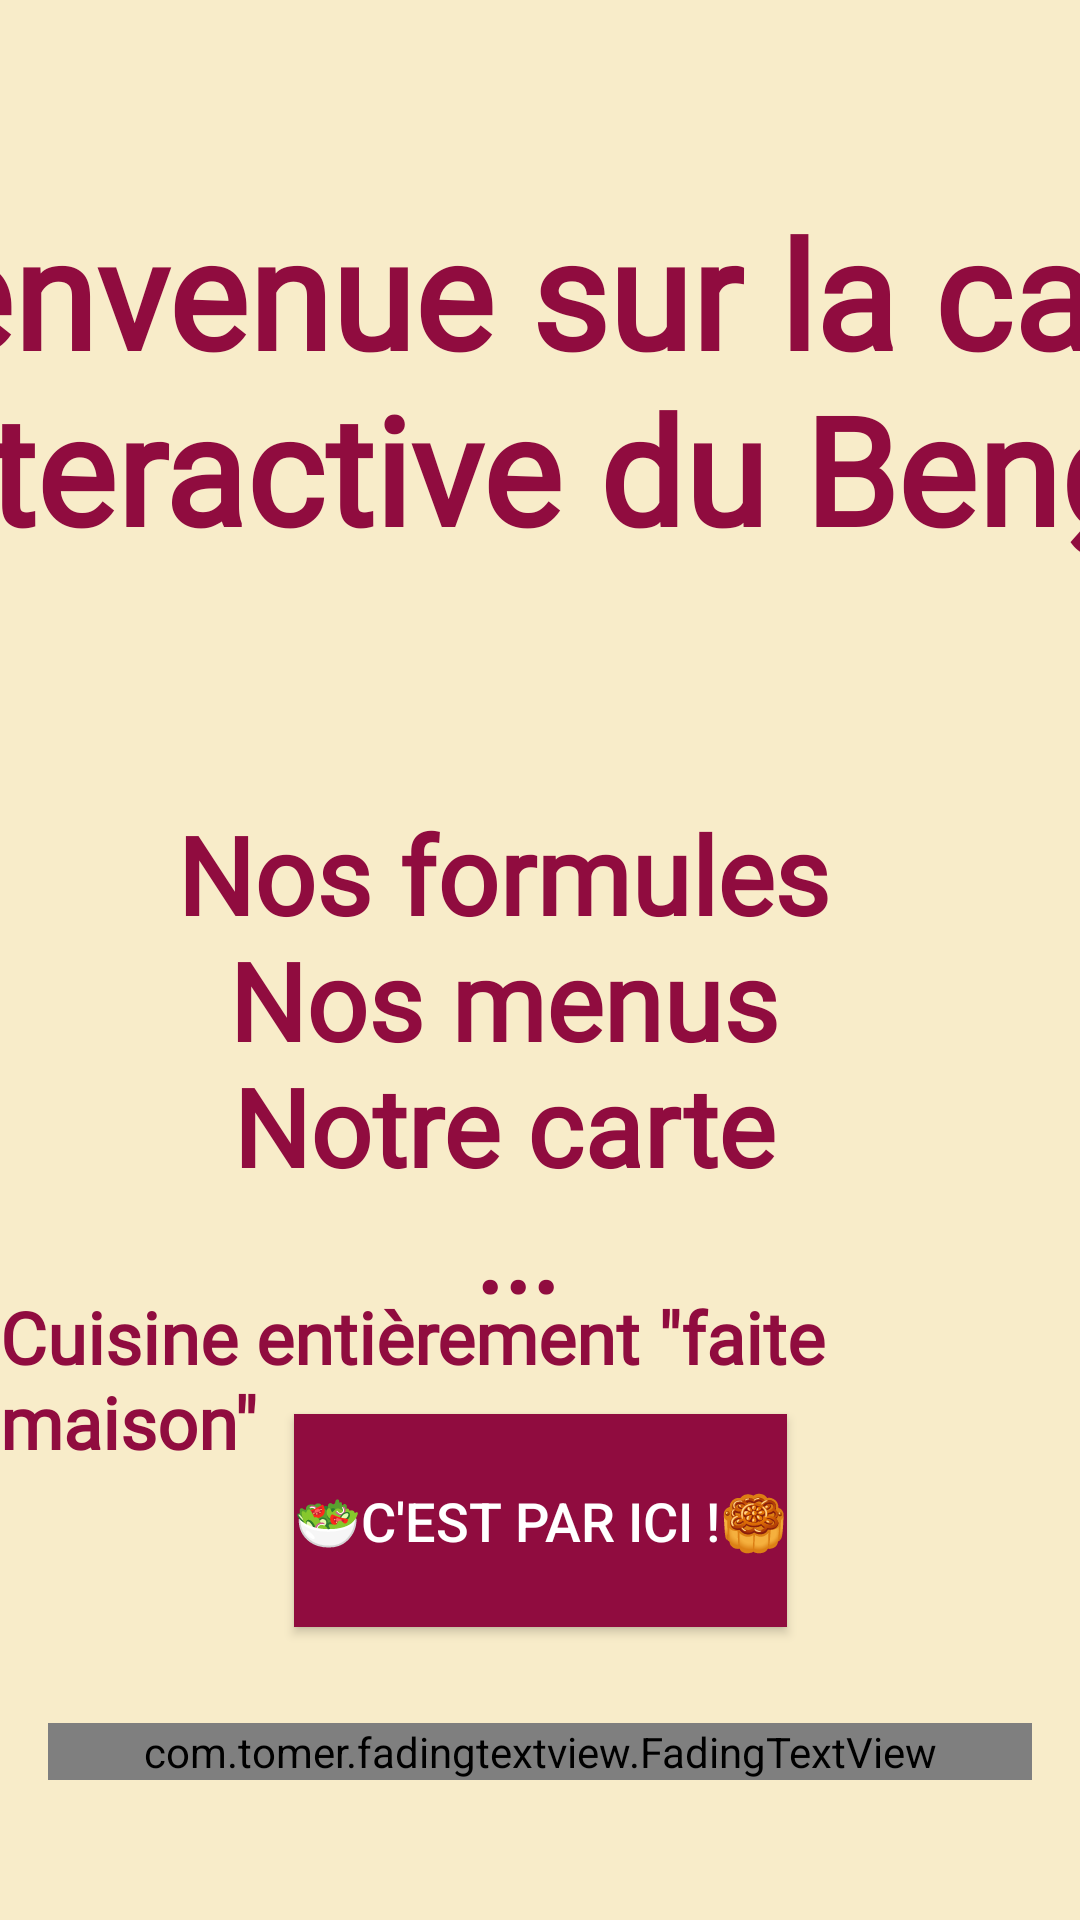

Android layout source for this screen:
<!-- AndroidManifest.xml: activity theme Theme.GoldenMenu.NoActionBar -->
<!-- res/layout/activity_main.xml -->
<?xml version="1.0" encoding="utf-8"?>
<androidx.constraintlayout.widget.ConstraintLayout xmlns:android="http://schemas.android.com/apk/res/android"
    xmlns:app="http://schemas.android.com/apk/res-auto"
    xmlns:tools="http://schemas.android.com/tools"
    android:layout_width="match_parent"
    android:layout_height="match_parent"
    android:layout_gravity="center">

    <ImageView
        android:id="@+id/imageView2"
        android:layout_width="0dp"
        android:layout_height="0dp"
        android:background="#F8ECC9"
        app:layout_constraintBottom_toBottomOf="parent"
        app:layout_constraintEnd_toEndOf="parent"
        app:layout_constraintHorizontal_bias="0.0"
        app:layout_constraintStart_toStartOf="parent"
        app:layout_constraintTop_toTopOf="parent"
        app:layout_constraintVertical_bias="1.0" />

    <Button
        android:id="@+id/button"
        android:layout_width="0dp"
        android:layout_height="71dp"
        android:layout_marginStart="64dp"
        android:layout_marginTop="16dp"
        android:layout_marginEnd="64dp"
        android:background="@color/colorPrimary"
        android:onClick="clickOnAperos"
        android:text="@string/aperos"
        android:textColor="#FFFFFF"
        android:textSize="18sp"
        android:visibility="gone"
        app:layout_constraintEnd_toEndOf="parent"
        app:layout_constraintStart_toEndOf="@+id/divider2"
        app:layout_constraintTop_toBottomOf="@+id/textView6"
        tools:visibility="gone" />
        tools:layout_editor_absoluteX="507dp" />

    <ImageView
        android:id="@+id/imageView11"
        android:layout_width="138dp"
        android:layout_height="108dp"
        android:layout_marginStart="150dp"
        android:layout_marginEnd="150dp"
        app:layout_constraintBottom_toBottomOf="parent"
        app:layout_constraintEnd_toEndOf="parent"
        app:layout_constraintStart_toStartOf="parent"
        app:layout_constraintTop_toBottomOf="@+id/textView38"
        app:srcCompat="@drawable/faitmaison" />

    <ImageView
        android:id="@+id/imageView12"
        android:layout_width="100dp"
        android:layout_height="100dp"
        android:layout_marginStart="150dp"
        android:visibility="gone"
        app:layout_constraintBottom_toBottomOf="@+id/imageView10"
        app:layout_constraintStart_toStartOf="parent"
        app:layout_constraintTop_toTopOf="@+id/imageView10"
        app:layout_constraintVertical_bias="0.0"
        app:srcCompat="@drawable/logotoques" />

    <ImageView
        android:id="@+id/imageView10"
        android:layout_width="160dp"
        android:layout_height="91dp"
        android:layout_marginStart="16dp"
        android:layout_marginEnd="16dp"
        android:layout_marginBottom="32dp"
        android:visibility="gone"
        app:layout_constraintBottom_toBottomOf="parent"
        app:layout_constraintEnd_toStartOf="@+id/imageView11"
        app:layout_constraintStart_toEndOf="@+id/imageView12"
        app:srcCompat="@drawable/logo_afmr" />

    <TextView
        android:id="@+id/textView2"
        android:layout_width="626dp"
        android:layout_height="wrap_content"
        android:layout_marginTop="32dp"
        android:fontFamily="@font/simonetta"
        android:gravity="center"
        android:text="@string/bienvenueMessage"
        android:textAllCaps="false"
        android:textAppearance="@style/TextAppearance.AppCompat.Medium"
        android:textColor="@color/colorTextAccueil"
        android:textSize="50sp"
        android:textStyle="bold"
        app:fontFamily="@font/simonetta"
        app:layout_constraintEnd_toEndOf="parent"
        app:layout_constraintStart_toStartOf="parent"
        app:layout_constraintTop_toBottomOf="@+id/imageView" />

    <TextView
        android:id="@+id/textView5"
        android:layout_width="347dp"
        android:layout_height="202dp"
        android:layout_marginTop="64dp"
        android:layout_marginEnd="16dp"
        android:fontFamily="@font/simonetta"
        android:gravity="center"
        android:onClick="clickOnMenus"
        android:text="@string/amorceMenus"
        android:textAllCaps="false"
        android:textAppearance="@style/TextAppearance.AppCompat.Medium"
        android:textColor="@color/colorTextAccueil"
        android:textSize="36sp"
        android:textStyle="bold"
        app:fontFamily="@font/simonetta"
        app:layout_constraintEnd_toEndOf="parent"
        app:layout_constraintStart_toStartOf="parent"
        app:layout_constraintTop_toBottomOf="@+id/textView2" />

    <TextView
        android:id="@+id/textView6"
        android:layout_width="342dp"
        android:layout_height="207dp"
        android:layout_marginStart="32dp"
        android:layout_marginTop="32dp"
        android:layout_marginEnd="32dp"
        android:fontFamily="@font/simonetta"
        android:gravity="center"
        android:onClick="clickOnVins"
        android:text="Nos boissons\n..."
        android:textAllCaps="false"
        android:textAppearance="@style/TextAppearance.AppCompat.Medium"
        android:textColor="@color/colorTextAccueil"
        android:textSize="36sp"
        android:textStyle="bold"
        android:visibility="gone"
        app:fontFamily="@font/simonetta"
        app:layout_constraintEnd_toEndOf="@+id/imageView2"
        app:layout_constraintStart_toEndOf="@+id/divider2"
        app:layout_constraintTop_toTopOf="@+id/divider2"
        tools:visibility="gone" />

    <ImageView
        android:id="@+id/imageView"
        android:layout_width="wrap_content"
        android:layout_height="wrap_content"
        android:layout_marginTop="32dp"
        android:contentDescription="@string/descriptionLogo"
        app:layout_constraintEnd_toEndOf="parent"
        app:layout_constraintStart_toStartOf="parent"
        app:layout_constraintTop_toTopOf="parent"
        app:srcCompat="@drawable/lebengypng" />

    <View
        android:id="@+id/divider2"
        android:layout_width="1dp"
        android:layout_height="0dp"
        android:layout_marginTop="32dp"
        android:layout_marginBottom="16dp"
        android:background="?android:attr/listDivider"
        android:visibility="gone"
        app:layout_constraintBottom_toTopOf="@+id/infoTemp"
        app:layout_constraintEnd_toEndOf="parent"
        app:layout_constraintHorizontal_bias="0.5"
        app:layout_constraintStart_toStartOf="parent"
        app:layout_constraintTop_toBottomOf="@+id/textView2"
        tools:visibility="gone" />

    <Button
        android:id="@+id/button2"
        android:layout_width="wrap_content"
        android:layout_height="71dp"
        android:layout_marginStart="32dp"
        android:layout_marginTop="16dp"
        android:layout_marginEnd="32dp"
        android:background="@color/colorPrimary"
        android:onClick="clickOnMenus"
        android:text="@string/lesPlats"
        android:textColor="#FFFFFF"
        android:textSize="18sp"
        app:layout_constraintEnd_toEndOf="parent"
        app:layout_constraintStart_toStartOf="parent"
        app:layout_constraintTop_toBottomOf="@+id/textView5" />

    <Button
        android:id="@+id/button3"
        android:layout_width="0dp"
        android:layout_height="71dp"
        android:layout_marginStart="64dp"
        android:layout_marginEnd="64dp"
        android:background="@color/colorPrimary"
        android:onClick="clickOnBieres"
        android:text="@string/bières"
        android:textColor="#FFFFFF"
        android:textSize="18sp"
        android:visibility="gone"
        app:layout_constraintBaseline_toBaselineOf="@+id/button2"
        app:layout_constraintEnd_toEndOf="parent"
        app:layout_constraintStart_toEndOf="@+id/divider2" />
    <com.tomer.fadingtextview.FadingTextView android:layout_marginEnd="16dp" android:layout_width="0dp" android:layout_height="wrap_content" android:textSize="36sp" android:textColor="@color/colorTextAccueil" android:layout_marginTop="32dp" android:layout_marginStart="16dp" app:layout_constraintTop_toBottomOf="@+id/button2" android:textAlignment="center" app:layout_constraintStart_toStartOf="parent" app:timeout="3000" android:fontFamily="@font/simonetta" app:layout_constraintEnd_toEndOf="parent" android:id="@+id/infoTemp" android:textStyle="bold"/>

    <TextView
        android:id="@+id/textView38"
        android:layout_width="wrap_content"
        android:layout_height="wrap_content"
        android:layout_marginBottom="150dp"
        android:fontFamily="@font/simonetta"
        android:text="Cuisine entièrement &quot;faite maison&quot;"
        android:textAlignment="viewStart"
        android:textColor="@color/colorTextAccueil"
        android:textSize="24sp"
        android:textStyle="bold"
        app:layout_constraintBottom_toTopOf="@+id/imageView10"
        app:layout_constraintEnd_toEndOf="parent"
        app:layout_constraintStart_toStartOf="parent" />
</androidx.constraintlayout.widget.ConstraintLayout>
<!-- resources referenced by this layout -->
<resources>
  <color name="colorPrimary">#900C3F</color>
  <color name="colorTextAccueil">#900C3F</color>
  <!-- drawable faitmaison: png bitmap (drawable, 12474 bytes) -->
  <!-- drawable lebengypng: png bitmap (drawable, 18565 bytes) -->
  <!-- drawable logo_afmr: png bitmap (drawable, 293772 bytes) -->
  <!-- drawable logotoques: png bitmap (drawable, 57559 bytes) -->
  <string name="amorceMenus">Nos formules \nNos menus \nNotre carte \n...</string>
  <string name="aperos">🍸 Notre bar ☕</string>
  <string name="bienvenueMessage">Bienvenue sur la carte interactive du Bengy</string>
  <string name="descriptionLogo">Logo du restaurant</string>
  <string name="lesPlats">     🥗C\'est par ici !🥮     </string>
  <style name="Theme.GoldenMenu.NoActionBar">
          <item name="windowActionBar">false</item>
          <item name="windowNoTitle">true</item>
      </style>
</resources>
